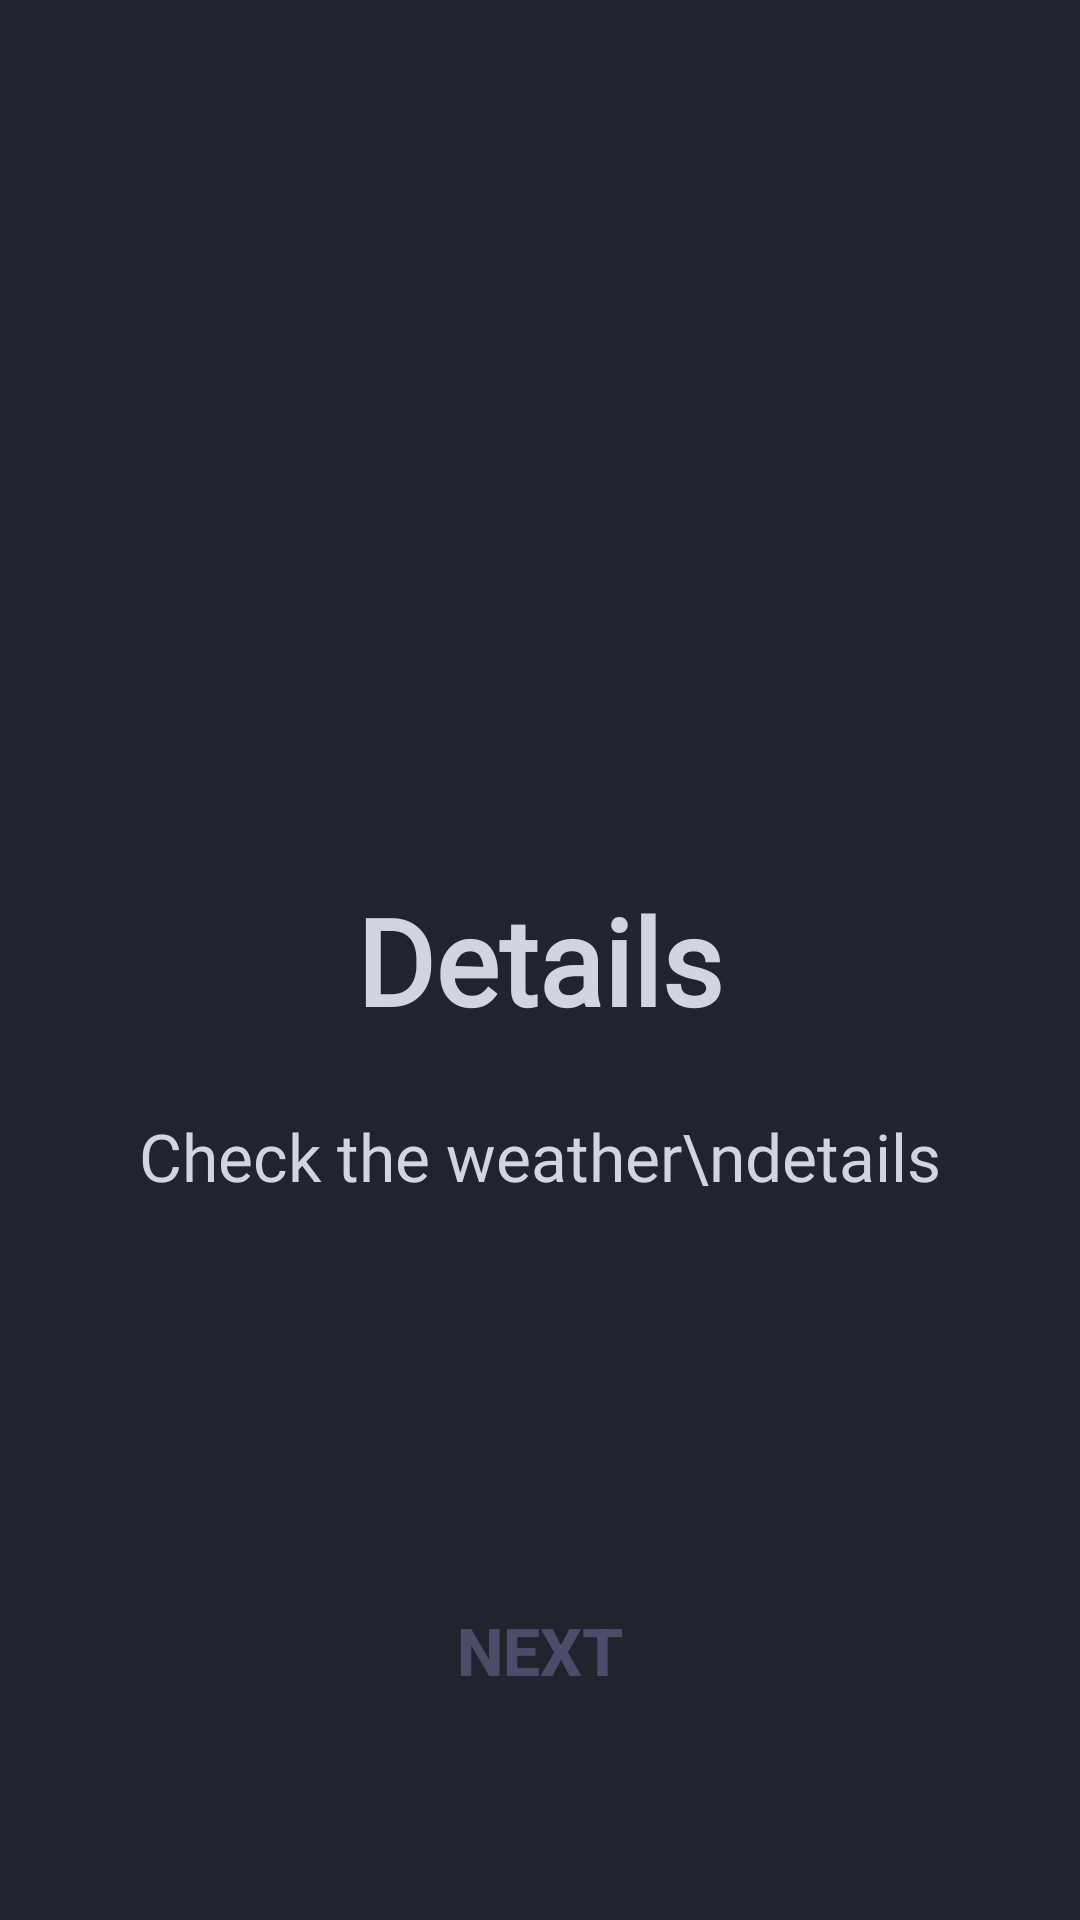

Android layout source for this screen:
<!-- AndroidManifest.xml: application theme Theme.WeatherForecast -->
<!-- res/layout/onboarding_screen_third.xml -->
<?xml version="1.0" encoding="utf-8"?>
<RelativeLayout xmlns:android="http://schemas.android.com/apk/res/android"
    android:layout_width="match_parent"
    android:layout_height="match_parent"
    android:background="@drawable/moon">

    
    <TextView
        android:id="@+id/tvTitle"
        android:layout_width="wrap_content"
        android:layout_height="wrap_content"
        android:layout_centerInParent="true"
        android:fontFamily="@font/poppins_bold"
        android:text="Details"
        android:textColor="@color/colorOnPrimary"
        android:textSize="40sp"
        android:textStyle="bold" />

    
    <TextView
        android:id="@+id/tvSubtitle"
        android:layout_width="wrap_content"
        android:layout_height="wrap_content"
        android:layout_below="@id/tvTitle"
        android:layout_centerHorizontal="true"
        android:layout_marginTop="24dp"
        android:fontFamily="@font/poppins_bold"
        android:gravity="center"
        android:text="Check the weather\ndetails"
        android:textColor="@color/colorOnSurface"
        android:textSize="22sp" />

    
    <androidx.appcompat.widget.AppCompatButton
        android:id="@+id/btn_finish"
        android:layout_width="180dp"
        android:layout_height="60dp"
        android:layout_alignParentBottom="true"
        android:layout_centerHorizontal="true"
        android:layout_marginBottom="60dp"
        android:background="@drawable/button_white_rounded"
        android:text="Next"
        android:textColor="@color/colorPrimary"
        android:textSize="22sp"
        android:textStyle="bold"/>

</RelativeLayout>
<!-- resources referenced by this layout -->
<resources>
  <color name="colorOnPrimary">#D2D4DF</color>
  <color name="colorOnSurface">#D2D4DF</color>
  <color name="colorPrimary">#4A4C6A</color>
  <style name="Theme.WeatherForecast" parent="Base.Theme.WeatherForecast" />
  <style name="Base.Theme.WeatherForecast" parent="Theme.Material3.Dark.NoActionBar">
          <item name="colorPrimary">@color/colorPrimary</item>
          <item name="colorOnPrimary">@color/colorOnPrimary</item>
          <item name="colorPrimaryContainer">@color/colorSurfaceContainerHigh</item>
          <item name="colorOnPrimaryContainer">@color/colorOnPrimary</item>
          <item name="colorSecondary">@color/colorSecondary</item>
          <item name="colorOnSecondary">@color/colorOnSecondary</item>
          <item name="colorSecondaryContainer">@color/colorSurfaceContainer</item>
          <item name="colorOnSecondaryContainer">@color/colorOnSecondary</item>
          <item name="colorTertiary">@color/colorTertiary</item>
          <item name="colorOnTertiary">@color/colorOnTertiary</item>
          <item name="colorTertiaryContainer">@color/colorSurfaceContainerHighest</item>
          <item name="colorOnTertiaryContainer">@color/colorOnTertiary</item>
          <item name="colorError">@color/colorOutline</item>
          <item name="colorOnError">@color/white</item>
          <item name="colorErrorContainer">@color/colorOutlineVariant</item>
          <item name="colorOnErrorContainer">@color/white</item>
          <item name="colorSurface">@color/colorSurface</item>
          <item name="colorOnSurface">@color/colorOnSurface</item>
          <item name="colorSurfaceVariant">@color/colorSurfaceContainer</item>
          <item name="colorOnSurfaceVariant">@color/colorOnSurface</item>
          <item name="android:colorBackground">@color/colorBackground</item>
          <item name="colorOnBackground">@color/colorOnBackground</item>
          <item name="colorSurfaceContainer">@color/colorSurfaceContainer</item>
          <item name="colorSurfaceContainerHigh">@color/colorSurfaceContainerHigh</item>
          <item name="colorSurfaceContainerHighest">@color/colorSurfaceContainerHighest</item>
          <item name="colorOutline">@color/colorOutline</item>
          <item name="colorOutlineVariant">@color/colorOutlineVariant</item>
          <item name="android:statusBarColor">@color/colorSurface</item>
          <item name="android:navigationBarColor">@color/colorBackground</item>
          <item name="android:windowBackground">@color/colorBackground</item>
      </style>
  <color name="colorSurfaceContainerHigh">#5A616C</color>
  <color name="colorSecondary">#8B8DB2</color>
  <color name="colorOnSecondary">#23243A</color>
  <color name="colorSurfaceContainer">#3B3D5A</color>
  <color name="colorTertiary">#A0A5C2</color>
  <color name="colorOnTertiary">#23243A</color>
  <color name="colorSurfaceContainerHighest">#6B6D89</color>
  <color name="colorOutline">#8B8DB2</color>
  <color name="white">#FFFFFF</color>
  <color name="colorOutlineVariant">#656674</color>
  <color name="colorSurface">#23243A</color>
  <color name="colorBackground">#23232E</color>
  <color name="colorOnBackground">#D2D4DF</color>
</resources>
